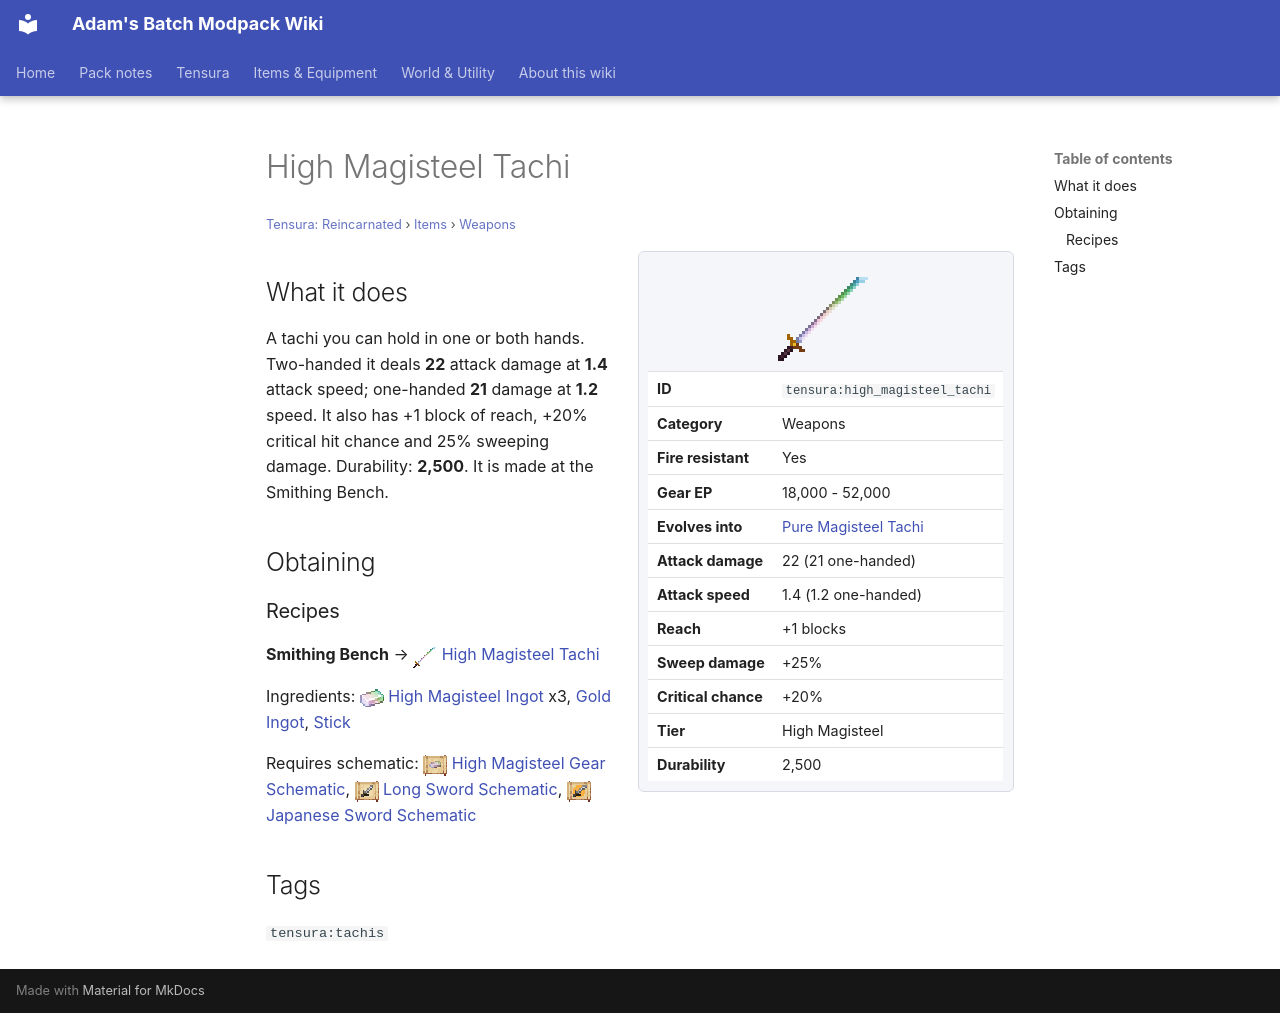

repository: Proteus-Nell/Adams-Batch-MC-Modpack-Wiki · page: tensura-reincarnated/items/weapons/high-magisteel-tachi/index.html · generator: mkdocs

# High Magisteel Tachi

<small>[Tensura: Reincarnated](../../index.md) &rsaquo; [Items](../index.md) &rsaquo; [Weapons](index.md)</small>

<div class="infobox" markdown>

![High Magisteel Tachi](../../../assets/icons/tensura/item/high_magisteel_tachi.png)

| | |
|---|---|
| **ID** | `tensura:high_magisteel_tachi` |
| **Category** | Weapons |
| **Fire resistant** | Yes |
| **Gear EP** | 18,000 - 52,000 |
| **Evolves into** | [Pure Magisteel Tachi](pure-magisteel-tachi.md) |
| **Attack damage** | 22 (21 one-handed) |
| **Attack speed** | 1.4 (1.2 one-handed) |
| **Reach** | +1 blocks |
| **Sweep damage** | +25% |
| **Critical chance** | +20% |
| **Tier** | High Magisteel |
| **Durability** | 2,500 |

</div>

## What it does

A tachi you can hold in one or both hands. Two-handed it deals **22** attack damage at **1.4** attack speed; one-handed **21** damage at **1.2** speed. It also has +1 block of reach, +20% critical hit chance and 25% sweeping damage. Durability: **2,500**. It is made at the Smithing Bench.

## Obtaining

### Recipes

**Smithing Bench** &rarr; ![](../../../assets/icons/tensura/item/high_magisteel_tachi.png) [High Magisteel Tachi](high-magisteel-tachi.md)

Ingredients: ![](../../../assets/icons/tensura/item/high_magisteel_ingot.png) [High Magisteel Ingot](../materials/high-magisteel-ingot.md) x3,  [Gold Ingot](https://minecraft.wiki/w/Gold_Ingot),  [Stick](https://minecraft.wiki/w/Stick)

Requires schematic: ![](../../../assets/icons/tensura/item/high_magisteel_gear_schematic.png) [High Magisteel Gear Schematic](../schematics/high-magisteel-gear-schematic.md), ![](../../../assets/icons/tensura/item/long_sword_schematic.png) [Long Sword Schematic](../schematics/long-sword-schematic.md), ![](../../../assets/icons/tensura/item/japanese_sword_schematic.png) [Japanese Sword Schematic](../schematics/japanese-sword-schematic.md)

## Tags

`tensura:tachis`
